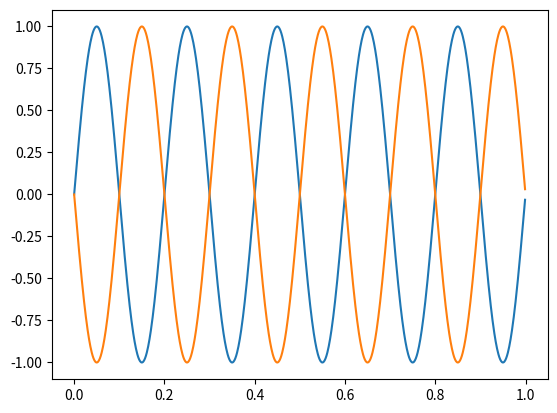

Reproduce this figure in Python.
import numpy as np
import matplotlib.pyplot as plt
fs=1000
t=np.arange(0,1,1/fs)
s1=np.sin(2*np.pi*5*t)
s2=np.sin(2*np.pi*5*(t-0.1))
plt.plot(t,s1) #original
plt.plot(t,s2) #shifted
plt.show()
